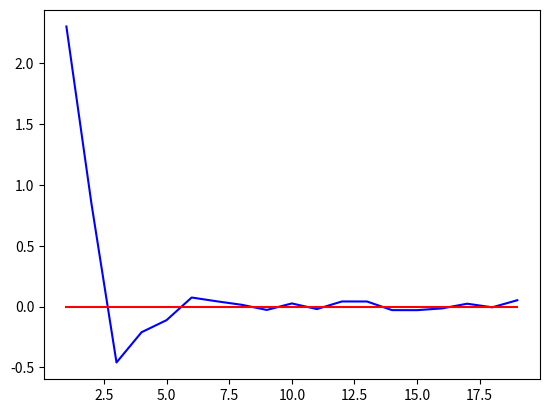

The matplotlib source for this figure:
from functools import reduce
import matplotlib.pyplot as plt

class LinearCongruentialGenerator:
	def __init__(self, a = 16387, betta = 16387, c = 0, M = 2 ** 31):
		self.a = a
		self.betta = betta
		self.c = c
		self.M = M

	def next(self):
		self.a = (self.a * self.betta + self.c) % self.M
		return self.a / self.M

class GeneratorGenerator:
	def __init__(self):
		self.M = 2 ** 31
		self.generator = LinearCongruentialGenerator()

	def next(self):
		return LinearCongruentialGenerator(
			self.M * self.generator.next(),
			self.M * self.generator.next(),
			0,
			self.M)

globalGenerator = GeneratorGenerator()

def isNormalized(A):
    # const isNormalized1 = (A) => A.reduce((ac, str, i) =>
    # ac + str.reduce((acc, v, ind) => acc + (v - (i === ind)) ** 2, 0), 0) < 1;

    value = 0.0
    for i in range(len(A)):
        for j in range(len(A)):
            value += (A[i][j] - (i == j)) ** 2
    if value < 1:
        return True

    max_value = 0
    for i in range(len(A)):
        value = 0
        for j in range(len(A)):
            value += abs(A[i][j] - (i == j))
        if value > max_value:
            max_value = value
    return max_value < 1

def solve(A, b, N = 10):
    max_iterations = 50000

    if not isNormalized(A):
        raise NameError("normalize it or smth")

    # Ax = f -> x = Ax + f
    A = [[-elem for elem in row] for row in A]
    for i in range(len(A)):
        A[i][i] += 1
    
    pi = [1 / len(A)] * len(A)
    p = [[1 / len(A)] * len(A) for _ in range(len(A))]
    random = globalGenerator.next()

    x = [0] * len(A)
    for j in range(max_iterations):
        i = [0] * N
        for k in range(N):
            rand = random.next()
            for z in range(len(pi)):
                if rand < pi[z]:
                    i[k] = z
                    break
                rand -= pi[z]

        Q = [0] * N
        ind = i[0]
        if pi[i[0]] > 0:
            Q[0] = 1 / pi[i[0]]
        else:
            Q[0] = 0
        for m in range(1, N):
            if p[i[m - 1]][i[m]] > 0:
                Q[m] = Q[m - 1] * A[i[m - 1]][i[m]] / p[i[m - 1]][i[m]]
            else:
                Q[m] = 0
        ksiN = 0
        for m in range(N):
            ksiN += b[i[m]] * Q[m]
        x[ind] += ksiN
    return [elem / max_iterations for elem in x]

def getDiscrepancy(A, x, b):
    discrepancy = []
    for i in range(len(b)):
        value = 0
        for j in range(len(x)):
            value += A[i][j] * x[j]
        discrepancy.append(value - b[i])
    return discrepancy
    
def get_point(A, b):
    x = []
    y = []
    for i in range(1, 20):
        x.append(i)
        y.append(max(getDiscrepancy(A, solve(A, b, i), b), key=abs))
    return x, y

def main():
    A = [[1.2, 0.1, -0.3],
        [-0.3, 0.9, -0.2],
        [0.4, 0.5, 1.0]]
    b = [2, 3, 3]

    x, y = get_point(A, b)
    plt.plot(x, y, c='b')
    plt.plot(x, [0 for _ in range(len(x))], c='r')    

    plt.show()
main()